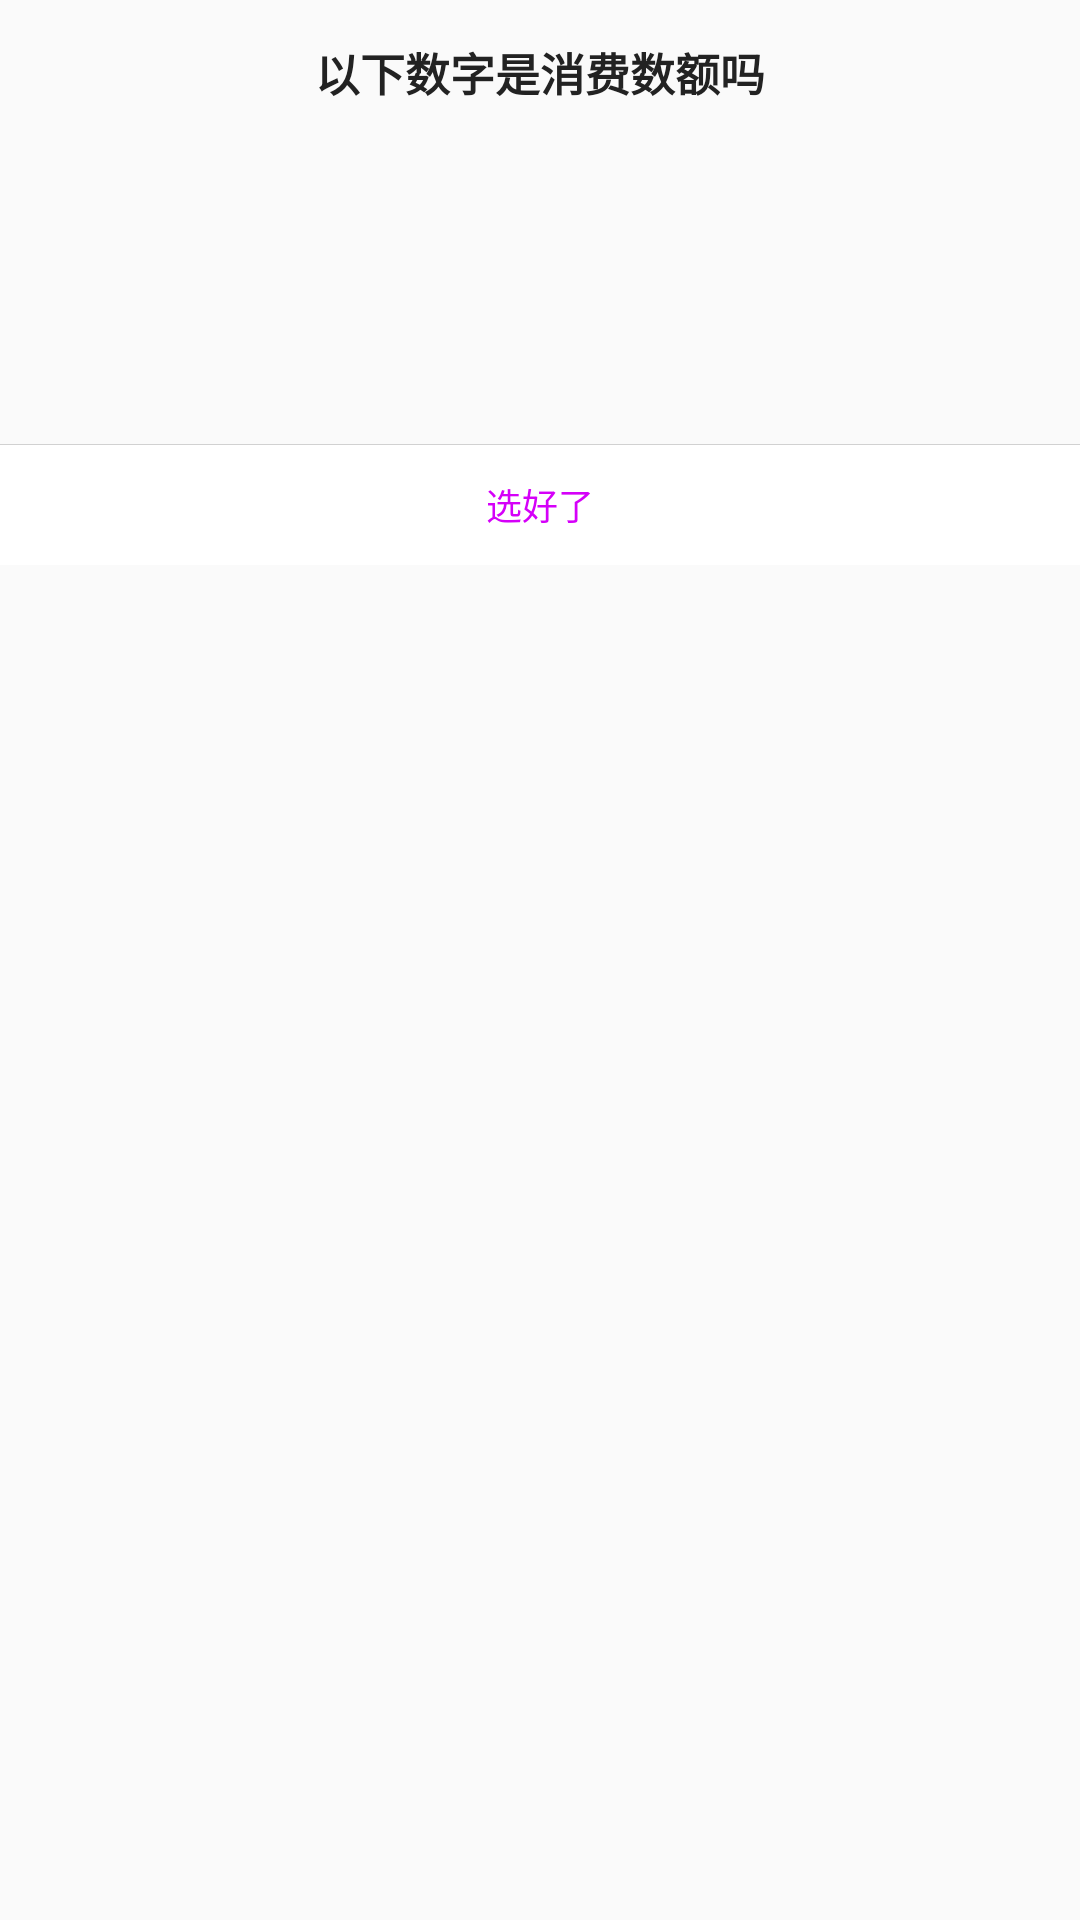

Layout XML and referenced resources for this Android screen:
<!-- AndroidManifest.xml: application theme NoTitleTheme -->
<!-- res/layout/dialog_check_list.xml -->
<?xml version="1.0" encoding="utf-8"?>
<LinearLayout
    xmlns:android="http://schemas.android.com/apk/res/android"
    android:layout_width="match_parent"
    android:layout_height="wrap_content"
    android:orientation="vertical">

    <TextView
        android:id="@+id/cld_title"
        style="@style/Head2"
        android:layout_width="match_parent"
        android:layout_height="@dimen/base_bar_height"
        android:text="@string/number_check"/>

    <android.support.v7.widget.RecyclerView
        android:id="@+id/cld_listView"
        android:layout_width="wrap_content"
        android:layout_height="100dp"/>

    <View
        style="@style/Line"
        android:layout_height="1px"/>

    <TextView
        android:id="@+id/cld_ok"
        style="@style/Content2"
        android:layout_width="match_parent"
        android:layout_height="@dimen/base_item_height"
        android:background="@drawable/button"
        android:text="@string/selected_ok"
        android:textColor="@color/colorAccent"/>
</LinearLayout>
<!-- resources referenced by this layout -->
<resources>
  <color name="colorAccent">#D500F9</color>
  <dimen name="base_bar_height">48dp</dimen>
  <dimen name="base_item_height">40dp</dimen>
  <!-- drawable button (drawable) -->
  <?xml version="1.0" encoding="utf-8"?>
  <selector xmlns:android="http://schemas.android.com/apk/res/android">
      <item android:drawable="@color/white" android:state_enabled="true" android:state_pressed="false"/>
      <item android:drawable="@color/gray" android:state_enabled="true" android:state_pressed="true"/>
  </selector>
  <string name="number_check">以下数字是消费数额吗</string>
  <string name="selected_ok">选好了</string>
  <style name="Content2" parent="Content1">
          <item name="android:textSize">@dimen/font_std_normal_2</item>
      </style>
  <style name="Head2" parent="Head1">
          <item name="android:textSize">@dimen/font_std_big2</item>
      </style>
  <style name="Line">
          <item name="android:layout_width">match_parent</item>
          <item name="android:layout_height">match_parent</item>
          <item name="android:background">#d1d1d1</item>
      </style>
  <style name="NoTitleTheme" parent="AppTheme">
          <item name="windowActionBar">false</item>
          <item name="windowNoTitle">true</item>
      </style>
  <color name="white">#ffffff</color>
  <color name="gray">#eeeeee</color>
  <style name="Content1">
          <item name="android:textSize">@dimen/font_std_big2</item>
          <item name="android:gravity">center</item>
          <item name="android:textColor">@color/blackDark</item>
      </style>
  <dimen name="font_std_normal_2">12sp</dimen>
  <style name="Head1">
          <item name="android:textSize">@dimen/font_std_big1</item>
          <item name="android:gravity">center</item>
          <item name="android:textStyle">bold</item>
          <item name="android:textColor">@color/blackDark</item>
      </style>
  <dimen name="font_std_big2">15sp</dimen>
  <style name="AppTheme" parent="Theme.AppCompat.Light.DarkActionBar">
          
          <item name="colorPrimary">@color/colorPrimary</item>
          <item name="colorPrimaryDark">@color/colorPrimaryDark</item>
          <item name="colorAccent">@color/colorAccent</item>
      </style>
  <color name="blackDark">#222222</color>
  <dimen name="font_std_big1">18sp</dimen>
  <color name="colorPrimary">#2196F3</color>
  <color name="colorPrimaryDark">#1565C0</color>
</resources>
